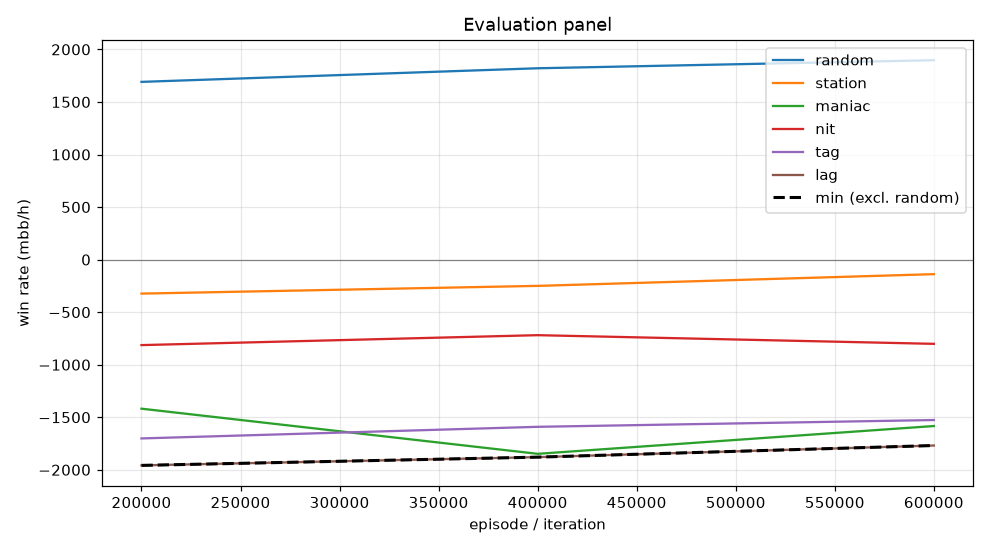

The data file committed next to this chart (first rows):
episode, min, mean, random_mean, random_se, station_mean, station_se, maniac_mean, maniac_se, nit_mean, nit_se, tag_mean, tag_se, lag_mean, lag_se, act_call, act_raise, act_fold, act_check
199999, -1958, -1243, 1691, 100.6, -323.5, 67.78, -1418, 220.9, -813.5, 122.1, -1702, 151.8, -1958, 168.5, 0.208, 0.6157, 0.04098, 0.1353
399999, -1880, -1258, 1820, 105.6, -250.0, 63.12, -1848, 232.8, -719.0, 126, -1591, 160.1, -1880, 169.4, 0.2131, 0.632, 0.03426, 0.1207
599999, -1769, -1164, 1897, 101.5, -138.5, 57.11, -1584, 236.5, -801.5, 127.2, -1526, 155.2, -1769, 178, 0.2266, 0.6259, 0.02983, 0.1176
